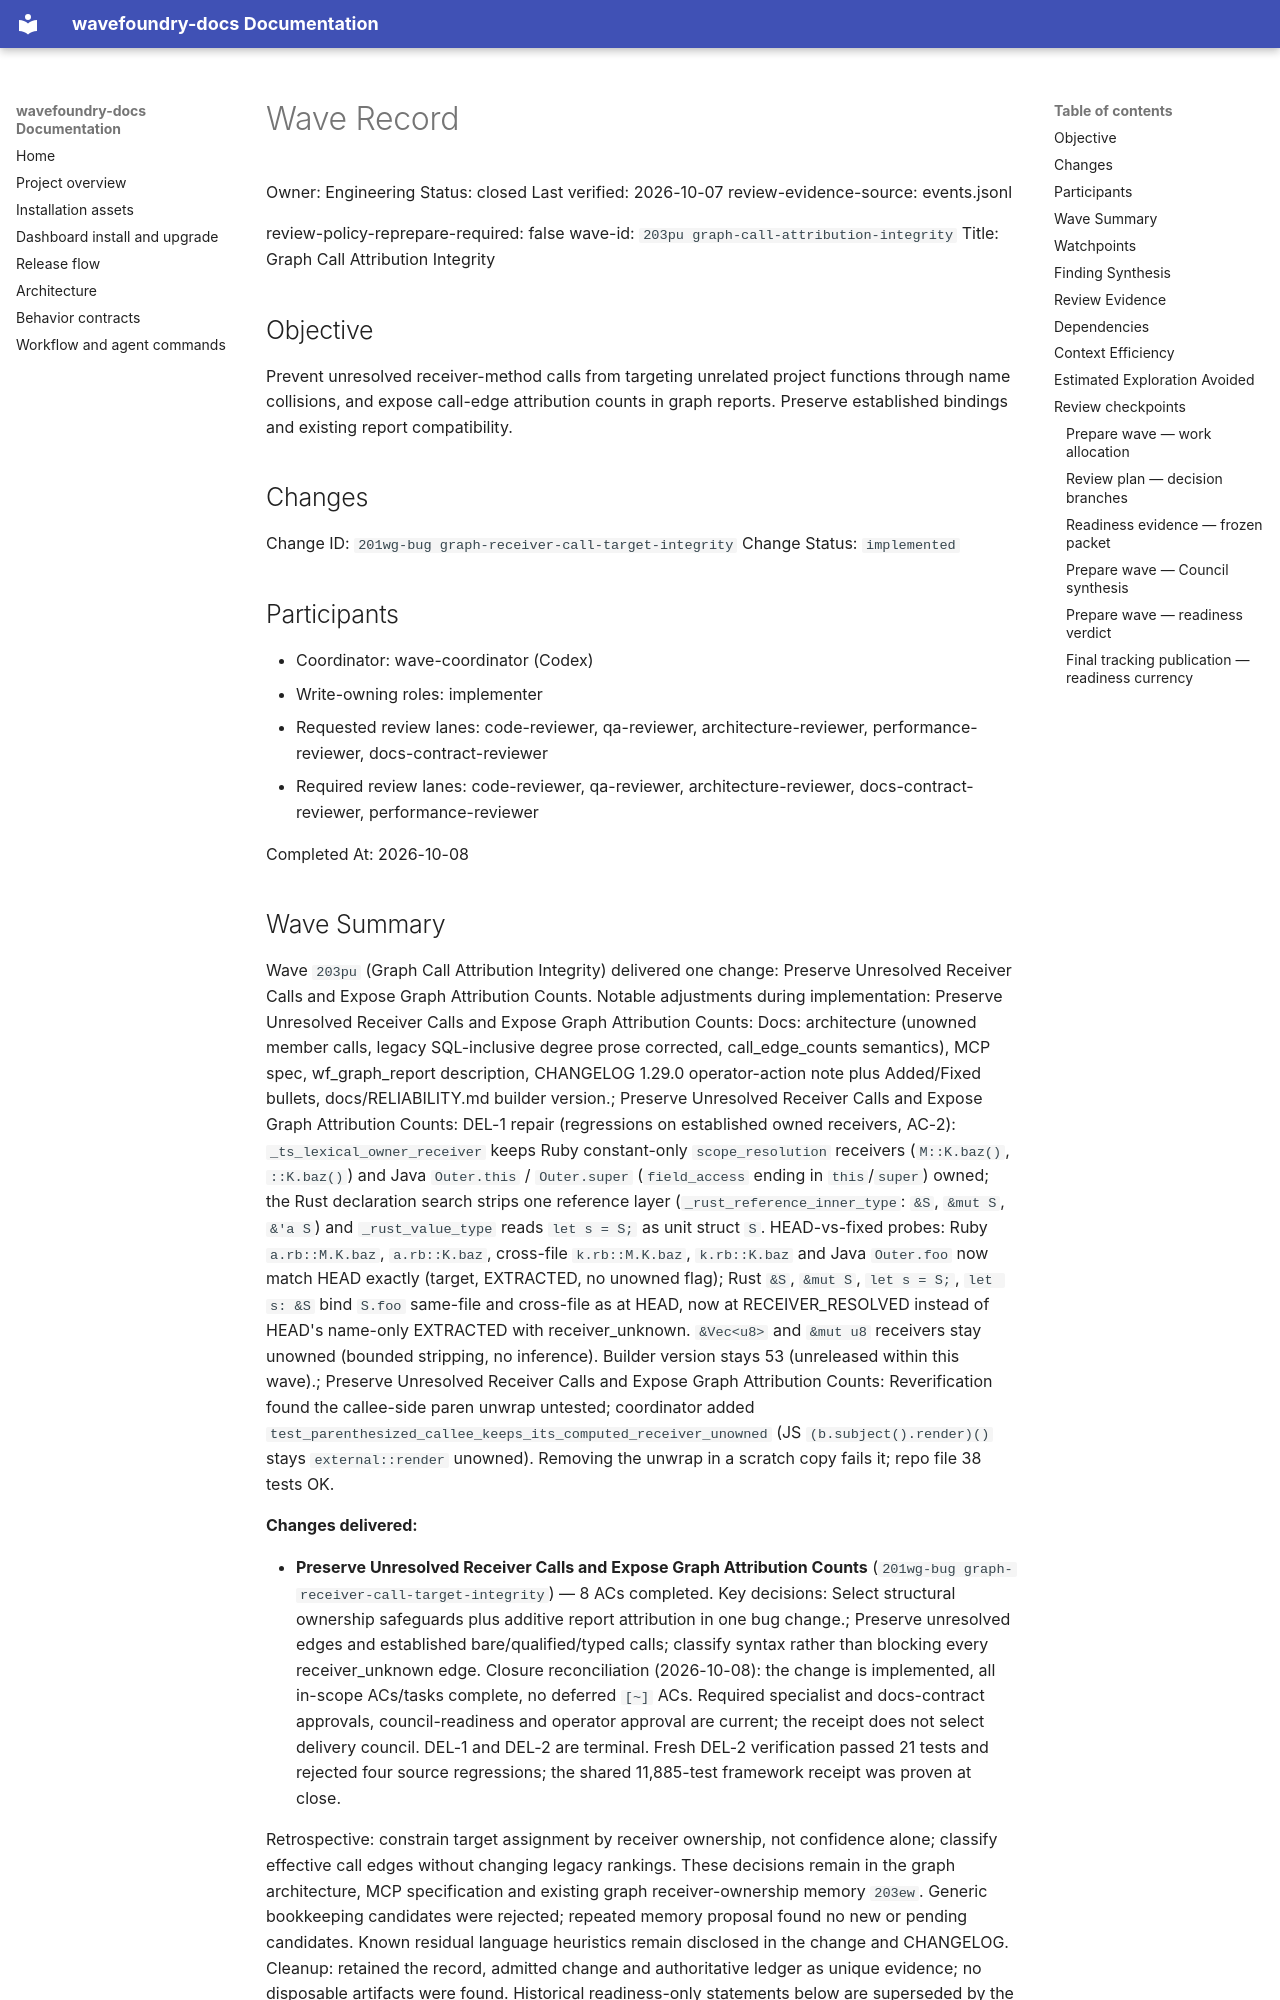

repository: coryhacking/wavefoundry · page: waves/203pu graph-call-attribution-integrity/wave/index.html · generator: mkdocs

# Wave Record

Owner: Engineering
Status: closed
Last verified: 2026-10-07
review-evidence-source: events.jsonl

review-policy-reprepare-required: false
wave-id: `203pu graph-call-attribution-integrity`
Title: Graph Call Attribution Integrity

## Objective

Prevent unresolved receiver-method calls from targeting unrelated project functions through name collisions, and expose call-edge attribution counts in graph reports. Preserve established bindings and existing report compatibility.

## Changes

Change ID: `201wg-bug graph-receiver-call-target-integrity`
Change Status: `implemented`

## Participants

- Coordinator: wave-coordinator (Codex)
- Write-owning roles: implementer
- Requested review lanes: code-reviewer, qa-reviewer, architecture-reviewer, performance-reviewer, docs-contract-reviewer
- Required review lanes: code-reviewer, qa-reviewer, architecture-reviewer, docs-contract-reviewer, performance-reviewer

Completed At: 2026-10-08

## Wave Summary

Wave `203pu` (Graph Call Attribution Integrity) delivered one change: Preserve Unresolved Receiver Calls and Expose Graph Attribution Counts. Notable adjustments during implementation: Preserve Unresolved Receiver Calls and Expose Graph Attribution Counts: Docs: architecture (unowned member calls, legacy SQL-inclusive degree prose corrected, call_edge_counts semantics), MCP spec, wf_graph_report description, CHANGELOG 1.29.0 operator-action note plus Added/Fixed bullets, docs/RELIABILITY.md builder version.; Preserve Unresolved Receiver Calls and Expose Graph Attribution Counts: DEL-1 repair (regressions on established owned receivers, AC-2): `_ts_lexical_owner_receiver` keeps Ruby constant-only `scope_resolution` receivers (`M::K.baz()`, `::K.baz()`) and Java `Outer.this` / `Outer.super` (`field_access` ending in `this`/`super`) owned; the Rust declaration search strips one reference layer (`_rust_reference_inner_type`: `&S`, `&mut S`, `&'a S`) and `_rust_value_type` reads `let s = S;` as unit struct `S`. HEAD-vs-fixed probes: Ruby `a.rb::M.K.baz`, `a.rb::K.baz`, cross-file `k.rb::M.K.baz`, `k.rb::K.baz` and Java `Outer.foo` now match HEAD exactly (target, EXTRACTED, no unowned flag); Rust `&S`, `&mut S`, `let s = S;`, `let s: &S` bind `S.foo` same-file and cross-file as at HEAD, now at RECEIVER_RESOLVED instead of HEAD's name-only EXTRACTED with receiver_unknown. `&Vec<u8>` and `&mut u8` receivers stay unowned (bounded stripping, no inference). Builder version stays 53 (unreleased within this wave).; Preserve Unresolved Receiver Calls and Expose Graph Attribution Counts: Reverification found the callee-side paren unwrap untested; coordinator added `test_parenthesized_callee_keeps_its_computed_receiver_unowned` (JS `(b.subject().render)()` stays `external::render` unowned). Removing the unwrap in a scratch copy fails it; repo file 38 tests OK.

**Changes delivered:**

- **Preserve Unresolved Receiver Calls and Expose Graph Attribution Counts** (`201wg-bug graph-receiver-call-target-integrity`) — 8 ACs completed. Key decisions: Select structural ownership safeguards plus additive report attribution in one bug change.; Preserve unresolved edges and established bare/qualified/typed calls; classify syntax rather than blocking every receiver_unknown edge.
Closure reconciliation (2026-10-08): the change is implemented, all in-scope ACs/tasks complete, no deferred `[~]` ACs. Required specialist and docs-contract approvals, council-readiness and operator approval are current; the receipt does not select delivery council. DEL-1 and DEL-2 are terminal. Fresh DEL-2 verification passed 21 tests and rejected four source regressions; the shared 11,885-test framework receipt was proven at close.

Retrospective: constrain target assignment by receiver ownership, not confidence alone; classify effective call edges without changing legacy rankings. These decisions remain in the graph architecture, MCP specification and existing graph receiver-ownership memory `203ew`. Generic bookkeeping candidates were rejected; repeated memory proposal found no new or pending candidates. Known residual language heuristics remain disclosed in the change and CHANGELOG. Cleanup: retained the record, admitted change and authoritative ledger as unique evidence; no disposable artifacts were found. Historical readiness-only statements below are superseded by the delivery evidence and closure.

## Watchpoints

- Watchpoint: operator authorized implementation on 2026-10-07 (prepare, review and implement); close, commit and push remain operator-owned.
- Preserve unrelated working-tree changes and serialize future shared indexer/server edits.
- Generic isolated fixtures establish acceptance; Tensorwell remains historical field evidence.
